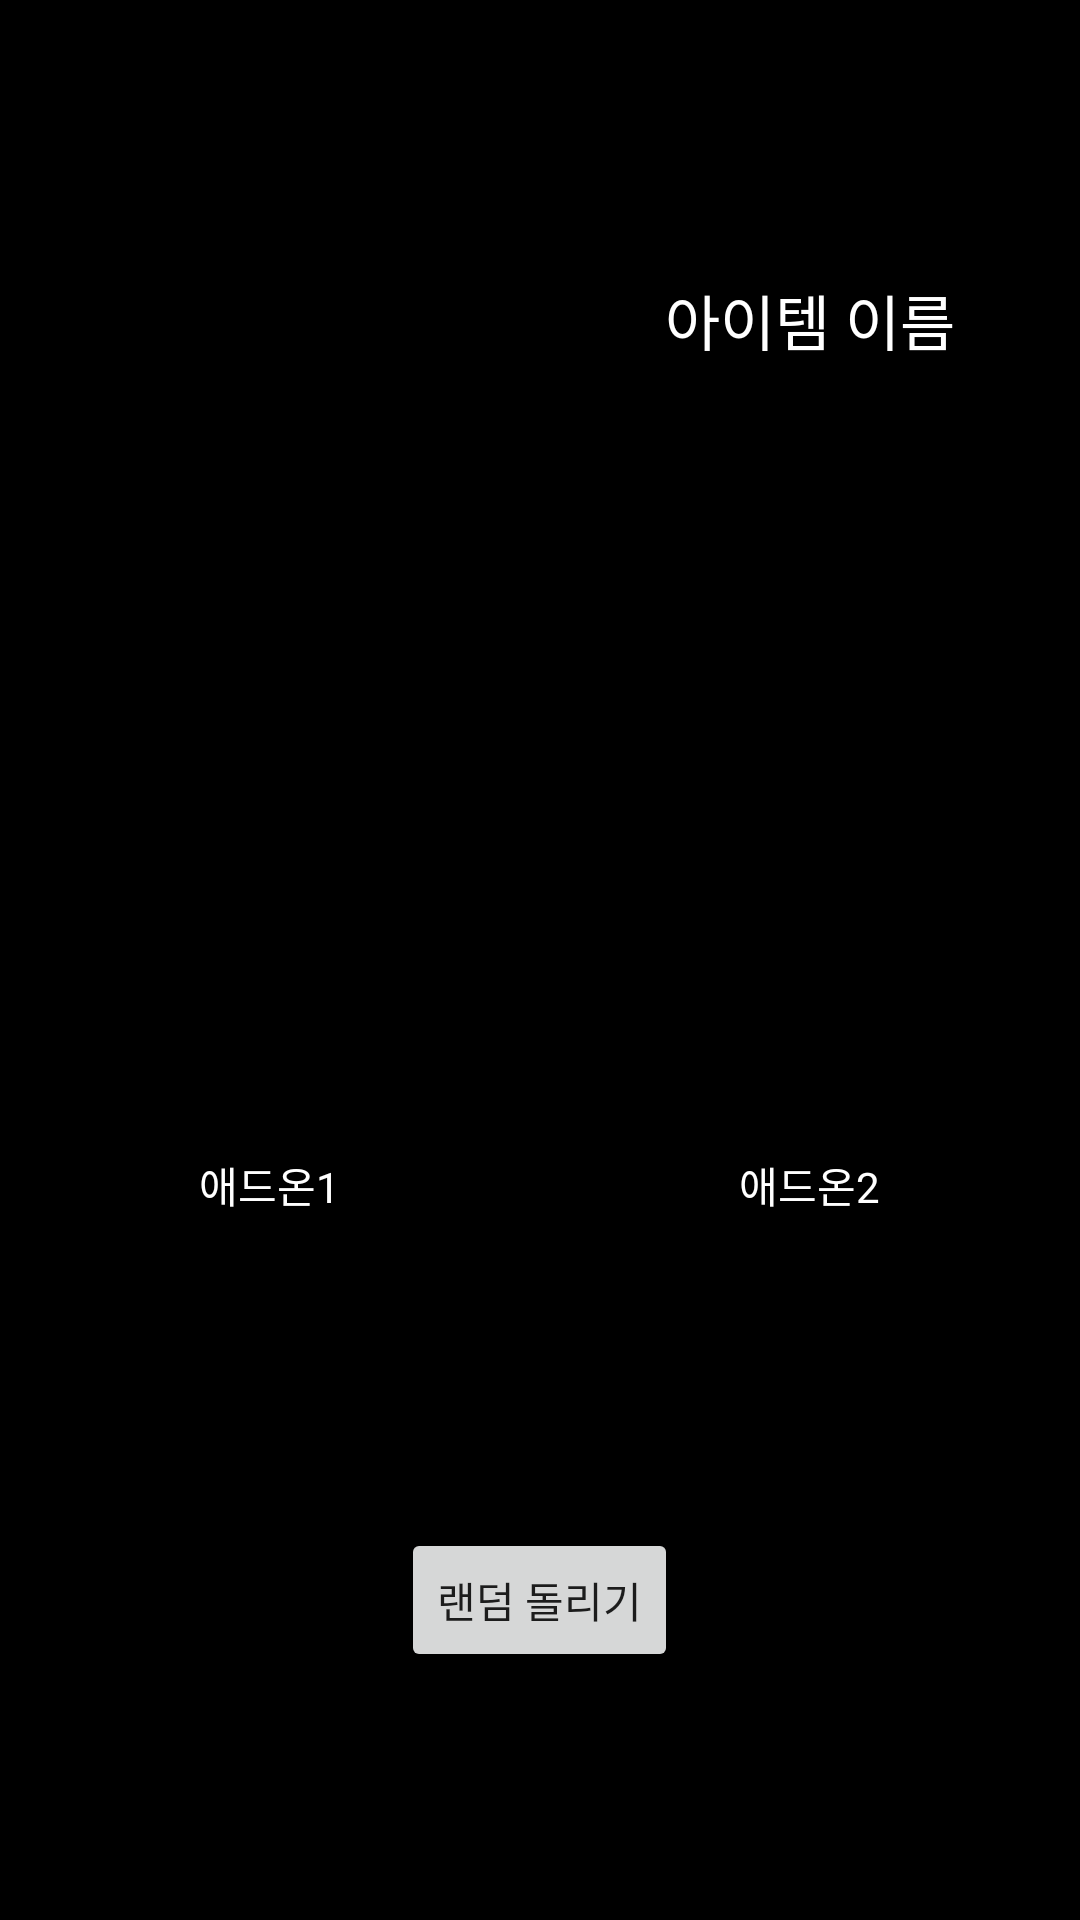

Android layout source for this screen:
<!-- AndroidManifest.xml: application theme Theme.DBDInfo -->
<!-- res/layout/fragment_survivor_random_addon.xml -->
<?xml version="1.0" encoding="utf-8"?>
<layout xmlns:android="http://schemas.android.com/apk/res/android">
    <LinearLayout
        xmlns:app="http://schemas.android.com/apk/res-auto"
        android:layout_width="match_parent"
        android:layout_height="match_parent"
        android:background="@color/black"
        android:orientation="vertical">
        <LinearLayout
            android:layout_width="match_parent"
            android:layout_height="0dp"
            android:layout_weight="1"
            android:orientation="horizontal"
            android:gravity="center">
            <LinearLayout
                android:layout_width="0dp"
                android:layout_height="wrap_content"
                android:orientation="vertical"
                android:layout_weight="1"
                android:gravity="center">
                <ImageView
                    android:id="@+id/survivor_addon_item_image"
                    android:layout_width="150dp"
                    android:layout_height="150dp"
                    />
            </LinearLayout>
            <LinearLayout
                android:layout_width="0dp"
                android:layout_height="wrap_content"
                android:orientation="vertical"
                android:layout_weight="1"
                android:gravity="center">
                <TextView
                    android:id="@+id/survivor_addon_item_name"
                    android:layout_width="wrap_content"
                    android:layout_height="wrap_content"
                    android:textColor="@color/white"
                    android:textSize="20dp"
                    android:text="아이템 이름"/>
            </LinearLayout>
        </LinearLayout>
        <LinearLayout
            android:layout_width="match_parent"
            android:layout_height="0dp"
            android:gravity="center"
            android:layout_weight="1"
            android:orientation="vertical">
            <LinearLayout
                android:layout_width="match_parent"
                android:layout_height="wrap_content"
                android:orientation="vertical">
                <LinearLayout
                    android:layout_width="match_parent"
                    android:layout_height="wrap_content"
                    android:orientation="horizontal"
                    android:gravity="center">
                    <LinearLayout
                        android:layout_width="0dp"
                        android:layout_height="wrap_content"
                        android:orientation="vertical"
                        android:layout_weight="1"
                        android:gravity="center">
                        <ImageView
                            android:id="@+id/survivor_addon_image1"
                            android:layout_width="150dp"
                            android:layout_height="150dp"
                            android:src="@drawable/randomaddon_background"
                            android:clickable="false"/>
                        <TextView
                            android:id="@+id/survivor_addon_image1_text"
                            android:layout_width="wrap_content"
                            android:layout_height="wrap_content"
                            android:textColor="@color/white"
                            android:text="애드온1"/>
                    </LinearLayout>
                    <LinearLayout
                        android:layout_width="0dp"
                        android:layout_height="wrap_content"
                        android:orientation="vertical"
                        android:layout_weight="1"
                        android:gravity="center">
                        <ImageView
                            android:id="@+id/survivor_addon_image2"
                            android:layout_width="150dp"
                            android:layout_height="150dp"
                            android:src="@drawable/randomaddon_background"
                            android:clickable="false"/>
                        <TextView
                            android:id="@+id/survivor_addon_image2_text"
                            android:layout_width="wrap_content"
                            android:layout_height="wrap_content"
                            android:textColor="@color/white"
                            android:text="애드온2"/>
                    </LinearLayout>
                </LinearLayout>
            </LinearLayout>
        </LinearLayout>
        <LinearLayout
            android:layout_width="match_parent"
            android:layout_height="0dp"
            android:layout_weight="1"
            android:gravity="center">
            <Button
                android:id="@+id/survivor_addon_btn"
                android:layout_width="wrap_content"
                android:layout_height="wrap_content"
                android:onClick="onClick"
                android:text="랜덤 돌리기" />
        </LinearLayout>
    </LinearLayout>
</layout>
<!-- resources referenced by this layout -->
<resources>
  <color name="black">#FF000000</color>
  <color name="white">#FFFFFFFF</color>
  <style name="Theme.DBDInfo" parent="Theme.MaterialComponents.DayNight.DarkActionBar">
          
          <item name="colorOnPrimary">@color/white</item>
          
          <item name="colorSecondary">@color/black</item>
          <item name="colorSecondaryVariant">@color/black</item>
          <item name="colorOnSecondary">@color/black</item>
          
          <item name="android:statusBarColor">@color/black</item>
          
          <item name="windowNoTitle">true</item>
      </style>
</resources>
